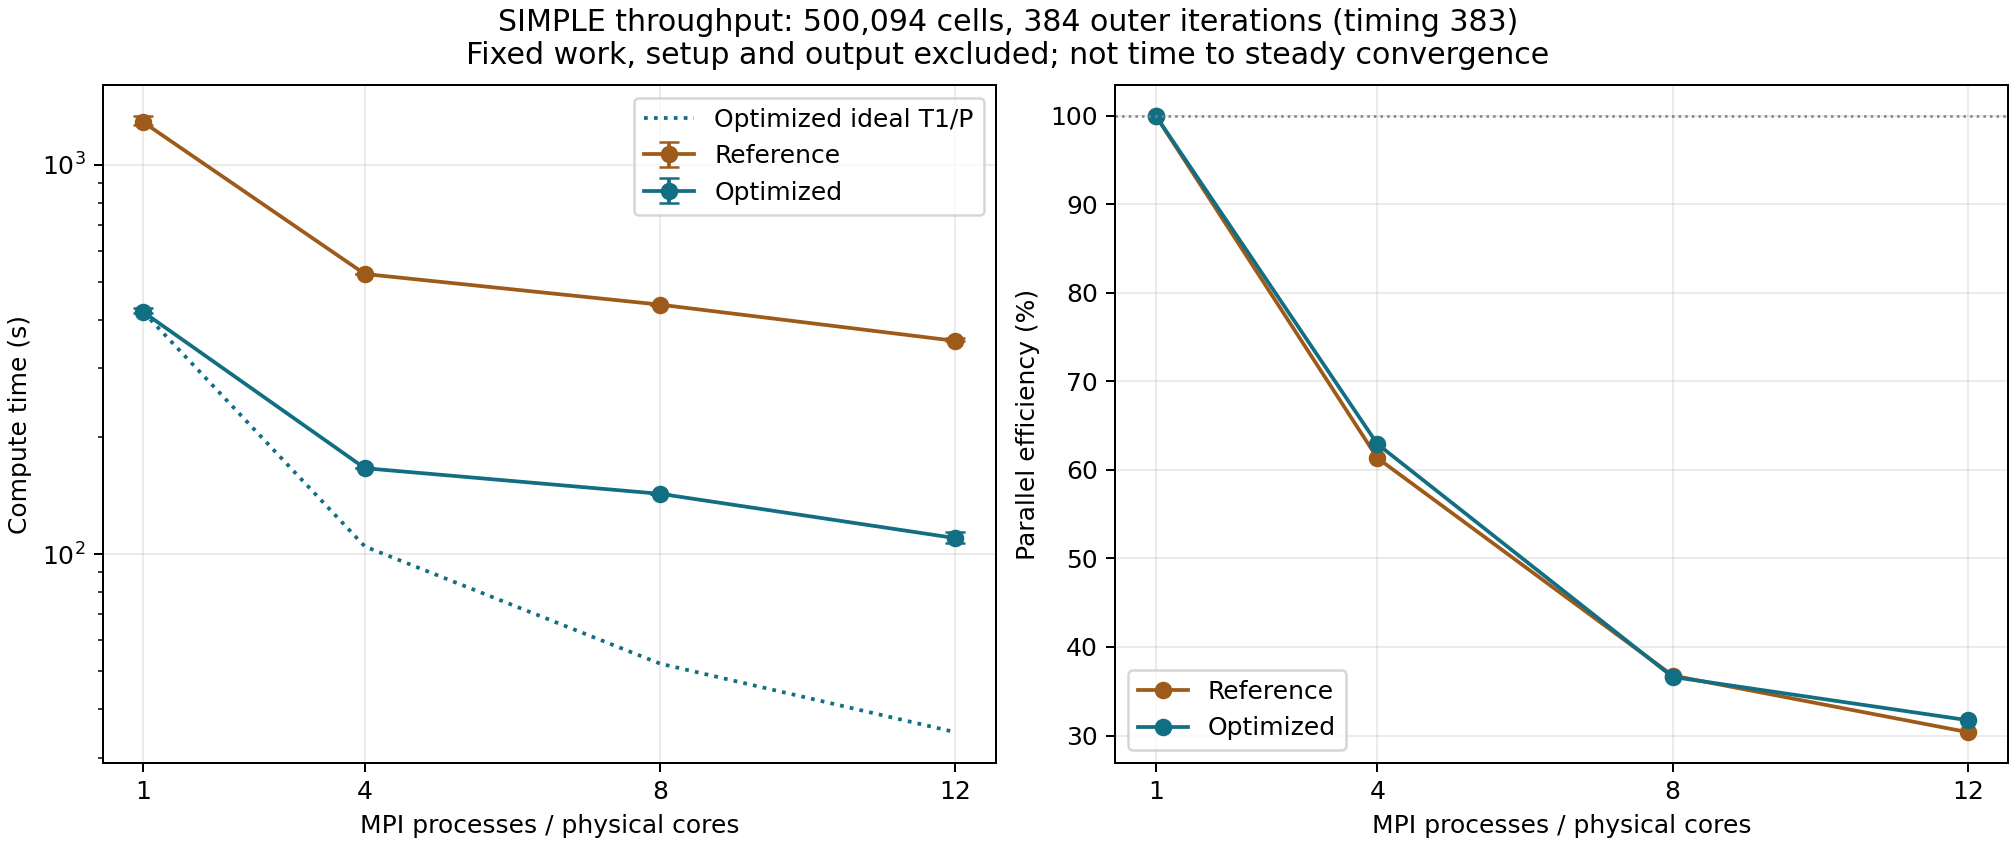

Source data for this figure (header and first rows):
variant, ranks, samples, cells, outerIterations, measuredIntervals, computeMedian, computeMin, computeMax, serialMedian, speedup, efficiency, peakPssGiB, peakRssGiB, peakSwapMiB, totalGhostCells, ownedFaceImbalance, localFaceImbalance, maxNeighbourRanks, krylovIterations, preconditionerSetups, preconditionerSeconds, linearSolveSeconds
reference, 1, 3, 500094, 384, 383, 1287, 1267, 1336, 1287, 1.0, 1.0, 1.85, 1.871, 0.0, 0, 1.0, 1.0, 0, 5706, 177, 127.9, 1047
reference, 4, 1, 500094, 384, 383, 524.4, 524.4, 524.4, 1287, 2.454, 0.6135, 2.14, 2.228, 0.0, 48710, 1, 1.005, 3, 8078, 177, 74.43, 402.1
reference, 8, 1, 500094, 384, 383, 437.4, 437.4, 437.4, 1287, 2.942, 0.3678, 2.62, 2.813, 0.0, 92947, 1.001, 1.049, 5, 8143, 177, 83.42, 307.9
reference, 12, 3, 500094, 384, 383, 353, 351.8, 358.8, 1287, 3.645, 0.3037, 2.964, 3.286, 0.0, 122846, 1.001, 1.072, 7, 8237, 177, 87.58, 227.9
optimized, 1, 3, 500094, 384, 383, 418.5, 415.7, 428.7, 418.5, 1.0, 1.0, 1.354, 1.383, 0.0, 0, 1.0, 1.0, 0, 7798, 177, 18.78, 300.9
optimized, 4, 1, 500094, 384, 383, 166.2, 166.2, 166.2, 418.5, 2.517, 0.6294, 1.537, 1.623, 0.0, 48710, 1, 1.005, 3, 10321, 177, 9.163, 108
optimized, 8, 1, 500094, 384, 383, 142.9, 142.9, 142.9, 418.5, 2.929, 0.3662, 1.789, 1.977, 0.0, 92947, 1.001, 1.049, 5, 10536, 177, 7.267, 89.07
optimized, 12, 3, 500094, 384, 383, 109.9, 106.6, 114.3, 418.5, 3.807, 0.3173, 1.909, 2.21, 0.0, 122846, 1.001, 1.072, 7, 10643, 177, 5.62, 65.67
